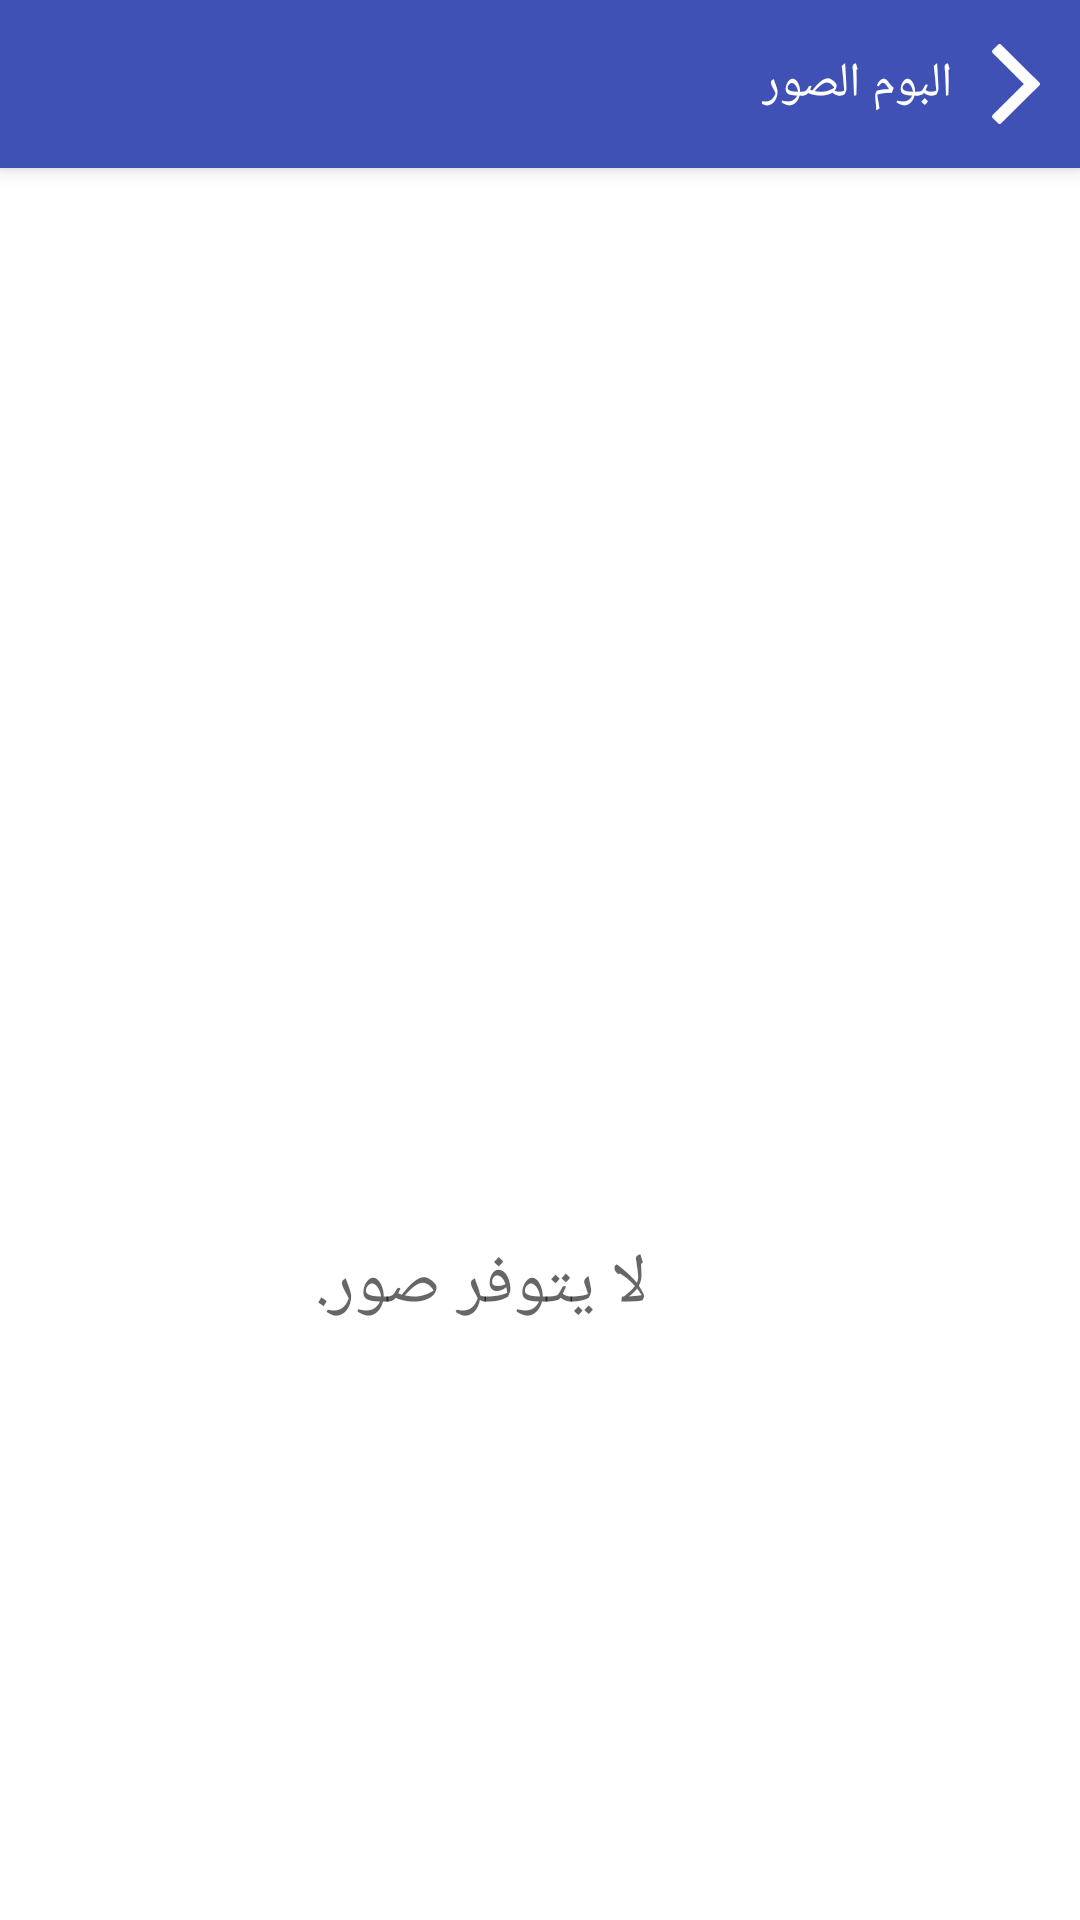

Android layout source for this screen:
<!-- AndroidManifest.xml: fallback theme Theme.MaterialComponents.DayNight.NoActionBar -->
<!-- res/layout/activity_photo_album.xml -->
<?xml version="1.0" encoding="utf-8"?>
<androidx.coordinatorlayout.widget.CoordinatorLayout xmlns:android="http://schemas.android.com/apk/res/android"
    android:id="@+id/root_layout"
    xmlns:app="http://schemas.android.com/apk/res-auto"
    android:layout_width="match_parent"
    android:layout_height="match_parent"
    android:layoutDirection="ltr"
    android:background="@color/color_303030">

    <androidx.recyclerview.widget.RecyclerView
        android:id="@+id/recyclerview"
        android:layout_width="match_parent"
        android:layout_height="match_parent"
        android:background="@color/color_303030"
        app:layout_behavior="@string/appbar_scrolling_view_behavior" />

    <com.google.android.material.appbar.AppBarLayout
        android:layout_width="match_parent"
        android:layout_height="wrap_content"
        android:theme="@style/AppTheme.AppBarOverlay">

        <androidx.appcompat.widget.Toolbar
            android:id="@+id/toolbar"
            android:layout_width="match_parent"
            android:layout_height="?attr/actionBarSize"
            android:layout_alignParentTop="true"
            android:layout_margin="0dp"
            android:background="#3F51B5"
            android:padding="0dp"
            android:transitionName="bar"
            app:contentInsetEnd="0dp"
            app:contentInsetLeft="0dp"
            app:contentInsetRight="0dp"
            app:contentInsetStart="0dp">

            <RelativeLayout
                android:layout_width="match_parent"
                android:layout_height="match_parent">

                <TextView
                    android:id="@+id/backTitle"
                    android:layout_width="wrap_content"
                    android:layout_height="match_parent"
                    android:layout_alignParentRight="true"
                    android:layout_centerVertical="true"
                    android:layout_gravity="center_vertical"
                    android:background="@android:color/transparent"
                    android:drawableRight="@drawable/ic_back_w"
                    android:ellipsize="end"
                    android:gravity="center_vertical"
                    android:paddingLeft="0dp"
                    android:paddingRight="0dp"
                    android:singleLine="true"
                    android:text="البوم الصور"
                    android:textColor="@color/white"
                    android:textSize="16sp" />

                <ImageView
                    android:id="@+id/fromCamera"
                    android:layout_width="50dp"
                    android:layout_height="wrap_content"
                    android:layout_alignParentLeft="true"
                    android:layout_centerVertical="true"
                    android:layout_gravity="center_vertical"
                    android:adjustViewBounds="true"
                    android:gravity="center_vertical"
                    android:paddingLeft="5dp"
                    android:src="@drawable/ic_action_photo"
                    android:visibility="gone" />

            </RelativeLayout>
        </androidx.appcompat.widget.Toolbar>

        
        
        
        
        
        

        
        
        
        
        
        
        
        
        


        

    </com.google.android.material.appbar.AppBarLayout>

    <RelativeLayout
        android:id="@+id/no_album"
        android:layout_width="match_parent"
        android:layout_height="match_parent"
        android:background="#ffffff"
        android:visibility="visible"
        app:layout_behavior="@string/appbar_scrolling_view_behavior">

        <LinearLayout
            android:layout_width="wrap_content"
            android:layout_height="wrap_content"
            android:layout_centerInParent="true"
            android:orientation="vertical">

            <ImageView
                android:layout_width="150dp"
                android:layout_height="150dp"
                android:layout_gravity="center_horizontal"
                android:background="@drawable/ic_album" />

            <TextView
                android:layout_width="wrap_content"
                android:layout_height="wrap_content"
                android:layout_marginTop="10dp"
                android:text="@string/msg_no_image"
                android:textColor="?android:textColorSecondary"
                android:textSize="23dp" />
        </LinearLayout>
    </RelativeLayout>


</androidx.coordinatorlayout.widget.CoordinatorLayout>
<!-- resources referenced by this layout -->
<resources>
  <color name="color_303030">#303030</color>
  <color name="white">#ffffff</color>
  <!-- drawable ic_back_w: png bitmap (drawable-xxhdpi, 343635 bytes) -->
  <string name="msg_no_image">لا يتوفر صور.</string>
  <style name="AppTheme.AppBarOverlay" parent="ThemeOverlay.AppCompat.Dark.ActionBar" />
  <style name="AppTheme.PopupOverlay" parent="ThemeOverlay.AppCompat.Light" />
</resources>
